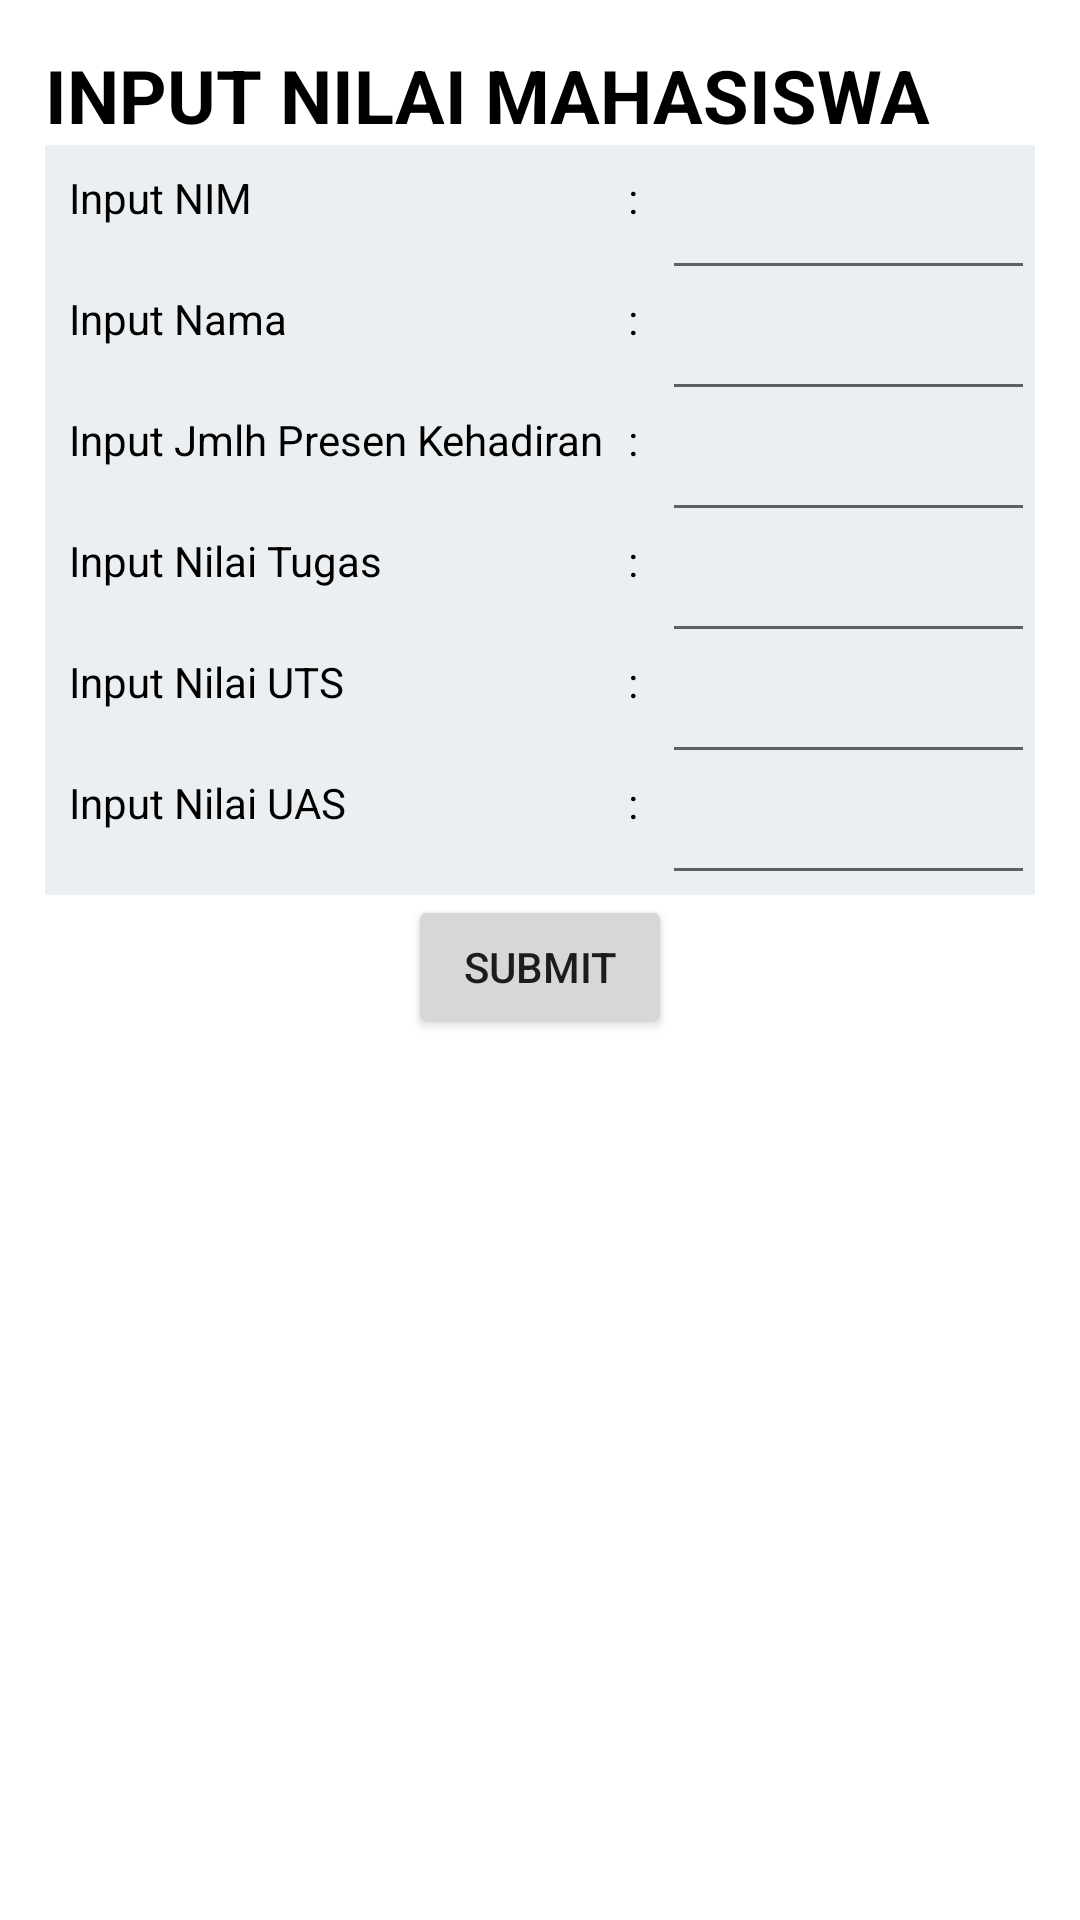

Here is an Android app screen rendered from its layout file. Give the layout XML and the strings, colors and styles it references.
<!-- AndroidManifest.xml: application theme Theme.MyNilai_DaffaVirdianto -->
<!-- res/layout/activity_inputnilai.xml -->
<?xml version="1.0" encoding="utf-8"?>
<LinearLayout xmlns:android="http://schemas.android.com/apk/res/android"
    xmlns:app="http://schemas.android.com/apk/res-auto"
    xmlns:tools="http://schemas.android.com/tools"
    android:layout_width="match_parent"
    android:layout_height="match_parent"
    android:orientation="vertical"
    android:padding="15dp"
    tools:context=".InputNilai">

  <TextView
      android:id="@+id/textView4"
      android:layout_width="wrap_content"
      android:layout_height="wrap_content"
      android:textSize="12pt"
      android:textColor="@color/black"
      android:textStyle="bold"
      android:text="INPUT NILAI MAHASISWA" />

  <LinearLayout
      android:layout_width="match_parent"
      android:layout_height="250dp"
      android:background="#eceff1"
      android:orientation="horizontal">

    <LinearLayout
        android:layout_width="wrap_content"
        android:layout_height="match_parent"
        android:orientation="vertical"
        android:layout_marginLeft="8dp"
        android:layout_marginTop="8dp">

      <TextView
          android:layout_width="wrap_content"
          android:layout_height="wrap_content"
          android:layout_weight="1"
          android:textColor="@color/black"
          android:text="Input NIM" />

      <TextView
          android:layout_width="wrap_content"
          android:layout_height="wrap_content"
          android:layout_weight="1"
          android:textColor="@color/black"
          android:text="Input Nama" />

      <TextView
          android:layout_width="wrap_content"
          android:layout_height="wrap_content"
          android:layout_weight="1"
          android:textColor="@color/black"
          android:text="Input Jmlh Presen Kehadiran" />

      <TextView
          android:layout_width="wrap_content"
          android:layout_height="wrap_content"
          android:layout_weight="1"
          android:textColor="@color/black"
          android:text="Input Nilai Tugas" />

      <TextView
          android:layout_width="wrap_content"
          android:layout_height="wrap_content"
          android:layout_weight="1"
          android:textColor="@color/black"
          android:text="Input Nilai UTS" />

      <TextView
          android:layout_width="wrap_content"
          android:layout_height="wrap_content"
          android:layout_weight="1"
          android:textColor="@color/black"
          android:text="Input Nilai UAS" />


    </LinearLayout>

    <LinearLayout
        android:layout_width="wrap_content"
        android:layout_height="match_parent"
        android:orientation="vertical"
        android:layout_marginLeft="8dp"
        android:layout_marginTop="8dp">

      <TextView
          android:layout_width="wrap_content"
          android:layout_height="wrap_content"
          android:layout_weight="1"
          android:textColor="@color/black"
          android:text=":" />

      <TextView
          android:layout_width="wrap_content"
          android:layout_height="wrap_content"
          android:layout_weight="1"
          android:textColor="@color/black"
          android:text=":" />

      <TextView
          android:layout_width="wrap_content"
          android:layout_height="wrap_content"
          android:layout_weight="1"
          android:textColor="@color/black"
          android:text=":" />

      <TextView
          android:layout_width="wrap_content"
          android:layout_height="wrap_content"
          android:layout_weight="1"
          android:textColor="@color/black"
          android:text=":" />

      <TextView
          android:layout_width="wrap_content"
          android:layout_height="wrap_content"
          android:layout_weight="1"
          android:textColor="@color/black"
          android:text=":" />

      <TextView
          android:layout_width="wrap_content"
          android:layout_height="wrap_content"
          android:layout_weight="1"
          android:textColor="@color/black"
          android:text=":" />


    </LinearLayout>

    <LinearLayout
        android:layout_width="match_parent"
        android:layout_height="match_parent"
        android:orientation="vertical"
        android:layout_marginLeft="8dp"
        android:layout_marginTop="8dp">

      <EditText
          android:id="@+id/nim"
          android:layout_width="match_parent"
          android:layout_height="wrap_content"
          android:layout_weight="2" />
      <EditText
          android:id="@+id/nama"
          android:layout_width="match_parent"
          android:layout_height="wrap_content"
          android:layout_weight="2" />
      <EditText
          android:id="@+id/presensi"
          android:layout_width="match_parent"
          android:layout_height="wrap_content"
          android:layout_weight="2" />
      <EditText
          android:id="@+id/nilaitugas"
          android:layout_width="match_parent"
          android:layout_height="wrap_content"
          android:layout_weight="2" />
      <EditText
          android:id="@+id/nilaiuts"
          android:layout_width="match_parent"
          android:layout_height="wrap_content"
          android:layout_weight="2" />
      <EditText
          android:id="@+id/nilaiuas"
          android:layout_width="match_parent"
          android:layout_height="wrap_content"
          android:layout_weight="2" />

    </LinearLayout>

  </LinearLayout>

  <Button
      android:id="@+id/btnsubmit"
      android:layout_width="wrap_content"
      android:layout_height="wrap_content"
      android:layout_gravity="center"
      android:onClick="submit"
      android:text="SUBMIT" />

  <TextView
      android:id="@+id/matakuliah"
      android:layout_width="match_parent"
      android:layout_height="wrap_content"
      android:textColor="@color/white"
      android:text="" />

</LinearLayout>
<!-- resources referenced by this layout -->
<resources>
  <style name="Theme.MyNilai_DaffaVirdianto" parent="Theme.MaterialComponents.DayNight.DarkActionBar">
          
          <item name="colorPrimary">@color/purple_500</item>
          <item name="colorPrimaryVariant">@color/purple_700</item>
          <item name="colorOnPrimary">@color/white</item>
          
          <item name="colorSecondary">@color/teal_200</item>
          <item name="colorSecondaryVariant">@color/teal_700</item>
          <item name="colorOnSecondary">@color/black</item>
          
          <item name="android:statusBarColor" tools:targetApi="l">?attr/colorPrimaryVariant</item>
          
      </style>
  <!-- not gathered from this repository: default colours our renderer supplied (Android Studio template values) -->
  <color name="purple_500">#FF6200EE</color>
  <color name="purple_700">#FF3700B3</color>
  <color name="teal_200">#FF03DAC5</color>
  <color name="teal_700">#FF018786</color>
  <color name="black">#FF000000</color>
  <color name="white">#FFFFFFFF</color>
</resources>
